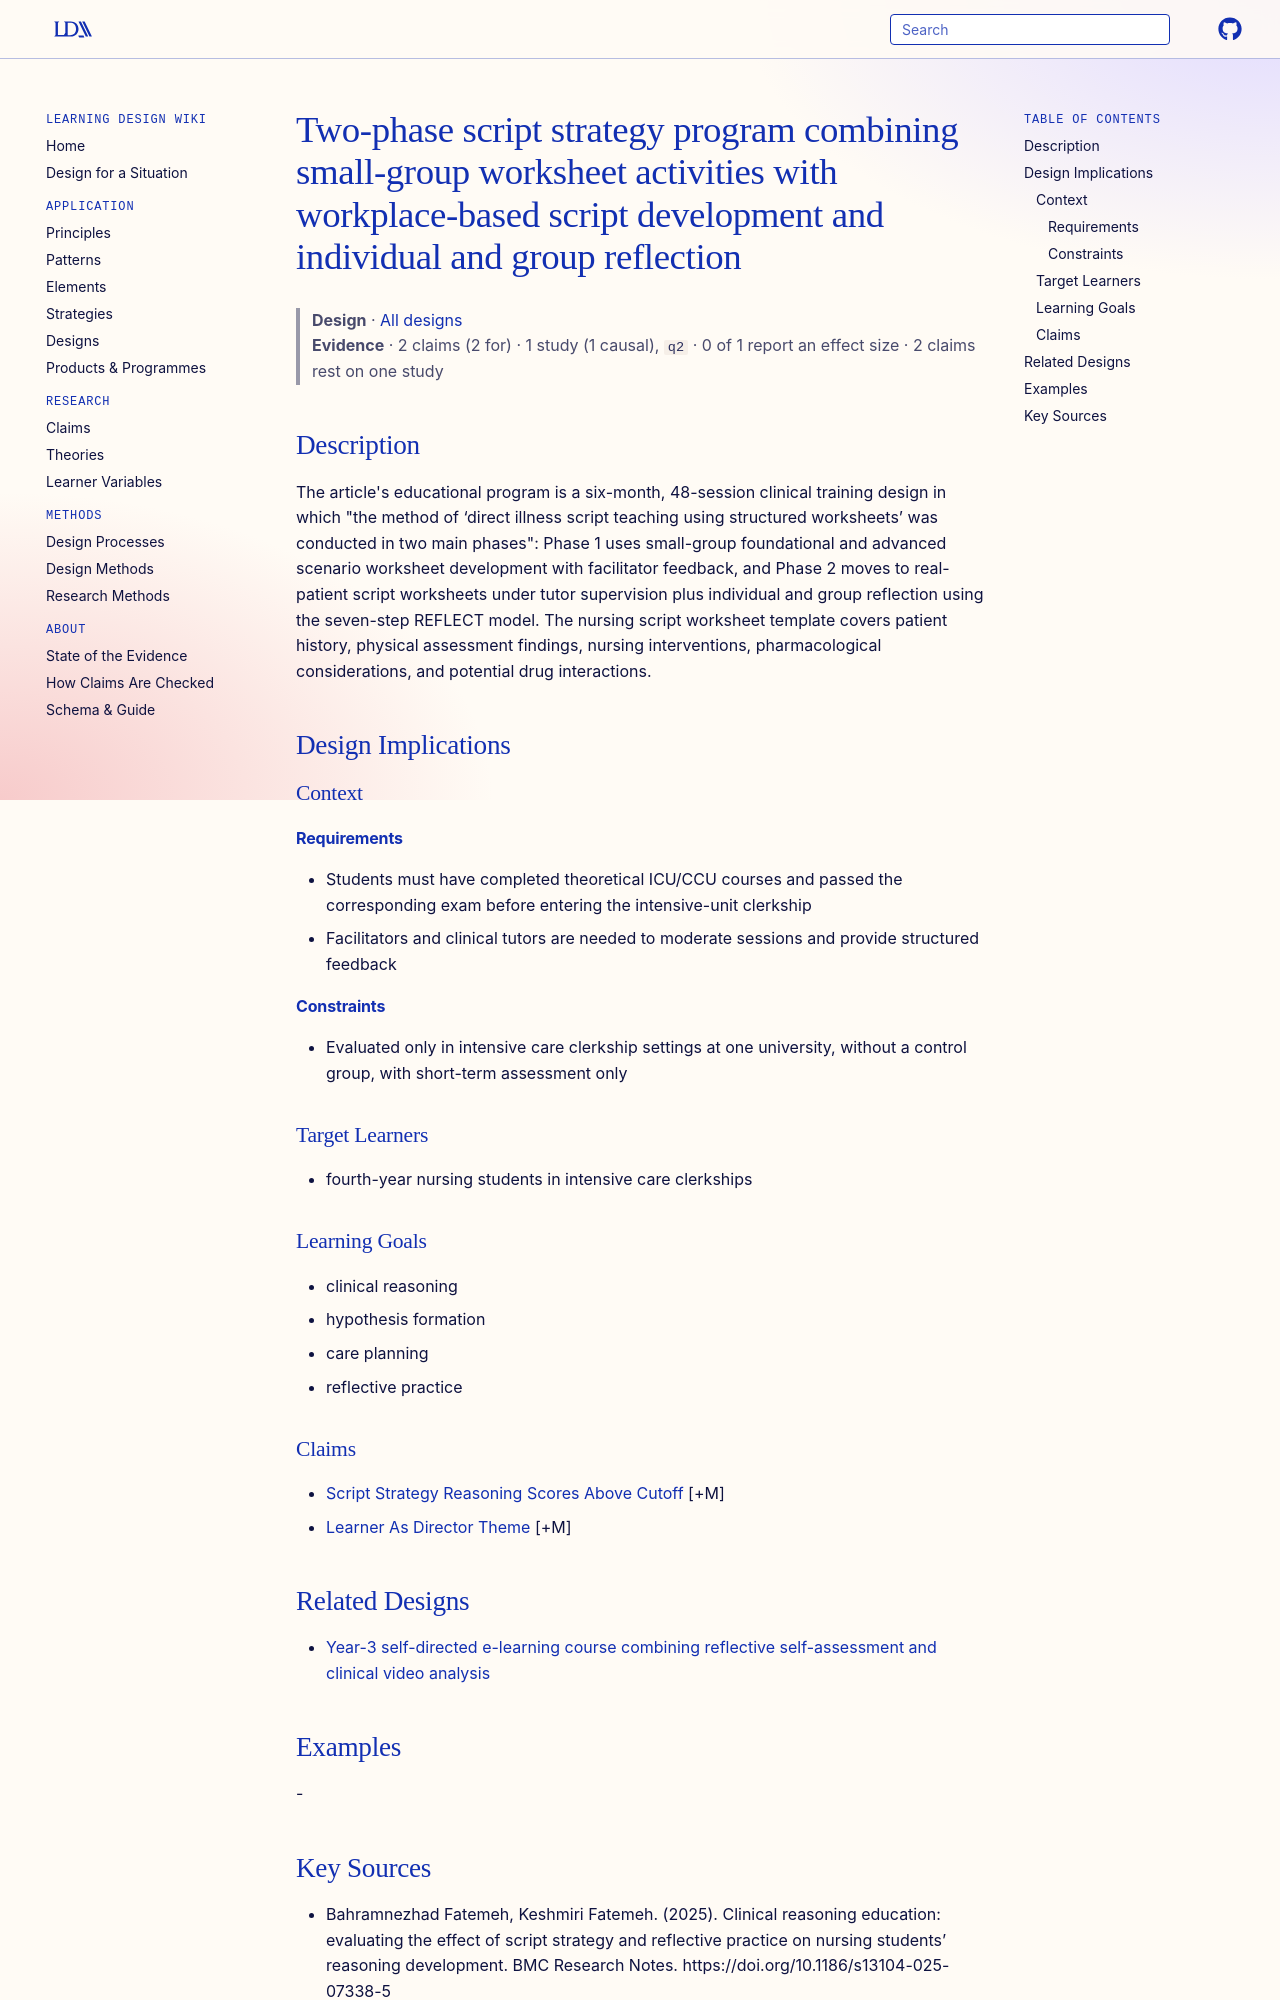

repository: Learning-Design-Alliance/learning-wiki · page: designs/two-phase-script-strategy-reflection-program/index.html · generator: mkdocs

---
type: design
id: two-phase-script-strategy-reflection-program
title: Two-phase script strategy program combining small-group worksheet activities with workplace-based script development and individual and group reflection
description: "The article's educational program is a six-month, 48-session clinical training design in which \"the method of ‘direct illness script teaching using structured worksheets’ was conducted in two main phases\": Phase 1 use..."
status: review
generated:
  by: "process:settle-candidates"
  at: 2026-11-06
sources:
  - id: bahramnezhad-fatemeh-2025
    resource: "https://doi.org/10.1186/s13104-025-07338-5"
    title: "Bahramnezhad Fatemeh, Keshmiri Fatemeh. (2025). Clinical reasoning education: evaluating the effect of script strategy and reflective practice on nursing students’ reasoning development. BMC Research Notes. https://doi.org/10.1186/s13104-025-07338-5"
    author: Bahramnezhad Fatemeh, Keshmiri Fatemeh
---

# Two-phase script strategy program combining small-group worksheet activities with workplace-based script development and individual and group reflection

> **Design** · [All designs](index.md)
> **Evidence** · 2 claims (2 for) · 1 study (1 causal), `q2` · 0 of 1 report an effect size · 2 claims rest on one study

## Description
The article's educational program is a six-month, 48-session clinical training design in which "the method of ‘direct illness script teaching using structured worksheets’ was conducted in two main phases": Phase 1 uses small-group foundational and advanced scenario worksheet development with facilitator feedback, and Phase 2 moves to real-patient script worksheets under tutor supervision plus individual and group reflection using the seven-step REFLECT model. The nursing script worksheet template covers patient history, physical assessment findings, nursing interventions, pharmacological considerations, and potential drug interactions.

## Design Implications

### Context
#### Requirements
- Students must have completed theoretical ICU/CCU courses and passed the corresponding exam before entering the intensive-unit clerkship
- Facilitators and clinical tutors are needed to moderate sessions and provide structured feedback
#### Constraints
- Evaluated only in intensive care clerkship settings at one university, without a control group, with short-term assessment only

### Target Learners
- fourth-year nursing students in intensive care clerkships

### Learning Goals
- clinical reasoning
- hypothesis formation
- care planning
- reflective practice

### Claims
- [Script Strategy Reasoning Scores Above Cutoff](../claims/script-strategy-reasoning-scores-above-cutoff.md) [+M]
- [Learner As Director Theme](../claims/learner-as-director-theme.md) [+M]

## Related Designs

- [Year-3 self-directed e-learning course combining reflective self-assessment and clinical video analysis](year3-self-directed-elearning-clinical-course.md)

## Examples
-
